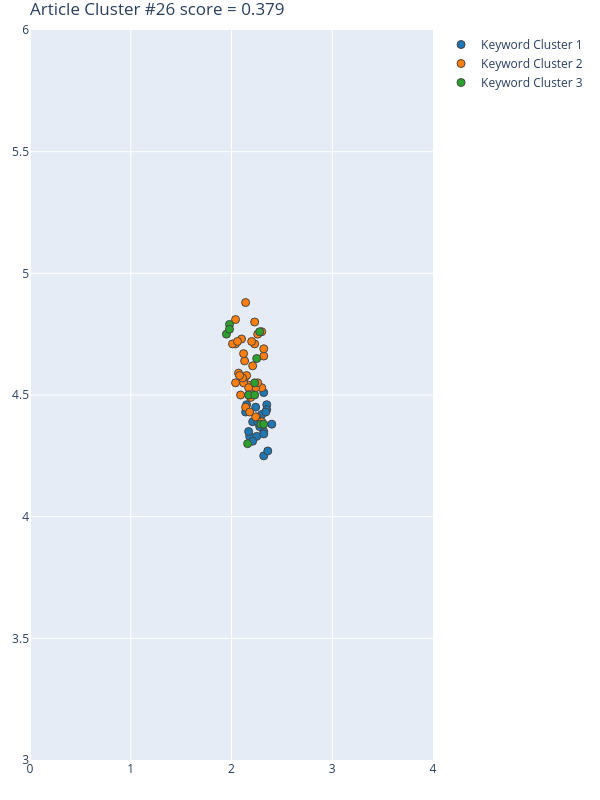

The table this chart was drawn from, first rows:
Group, score, NumPhrases, Key-phrases, NumDocs, DocIds, dimension, min_samples, min_cluster_size, x, y
1, 0.8614, 21, ['artificial neural network', 'biometric…, 15, [25, 27, 81, 131, 159, 176, 217, 232, 24…, 65, 5, 21, [2.3199999332, 2.2999999523, 2.140000104…, [4.3499999046, 4.4200000763, 4.429999828…
2, 0.5737, 36, ['Amol City', 'certainty factor', 'Chile…, 15, [25, 27, 81, 131, 159, 176, 217, 232, 24…, 65, 5, 21, [2.1400001049, 2.1300001144, 2.25, 2.319…, [4.8800001144, 4.5700001717, 4.409999847…
3, -0.2987, 11, ['anthropic biophysical factor', 'Climat…, 7, [25, 27, 81, 176, 232, 248, 351], 65, 5, 21, [1.9500000477000001, 2.1700000763, 2.160…, [4.75, 4.5, 4.3000001907, 4.3800001144, …
